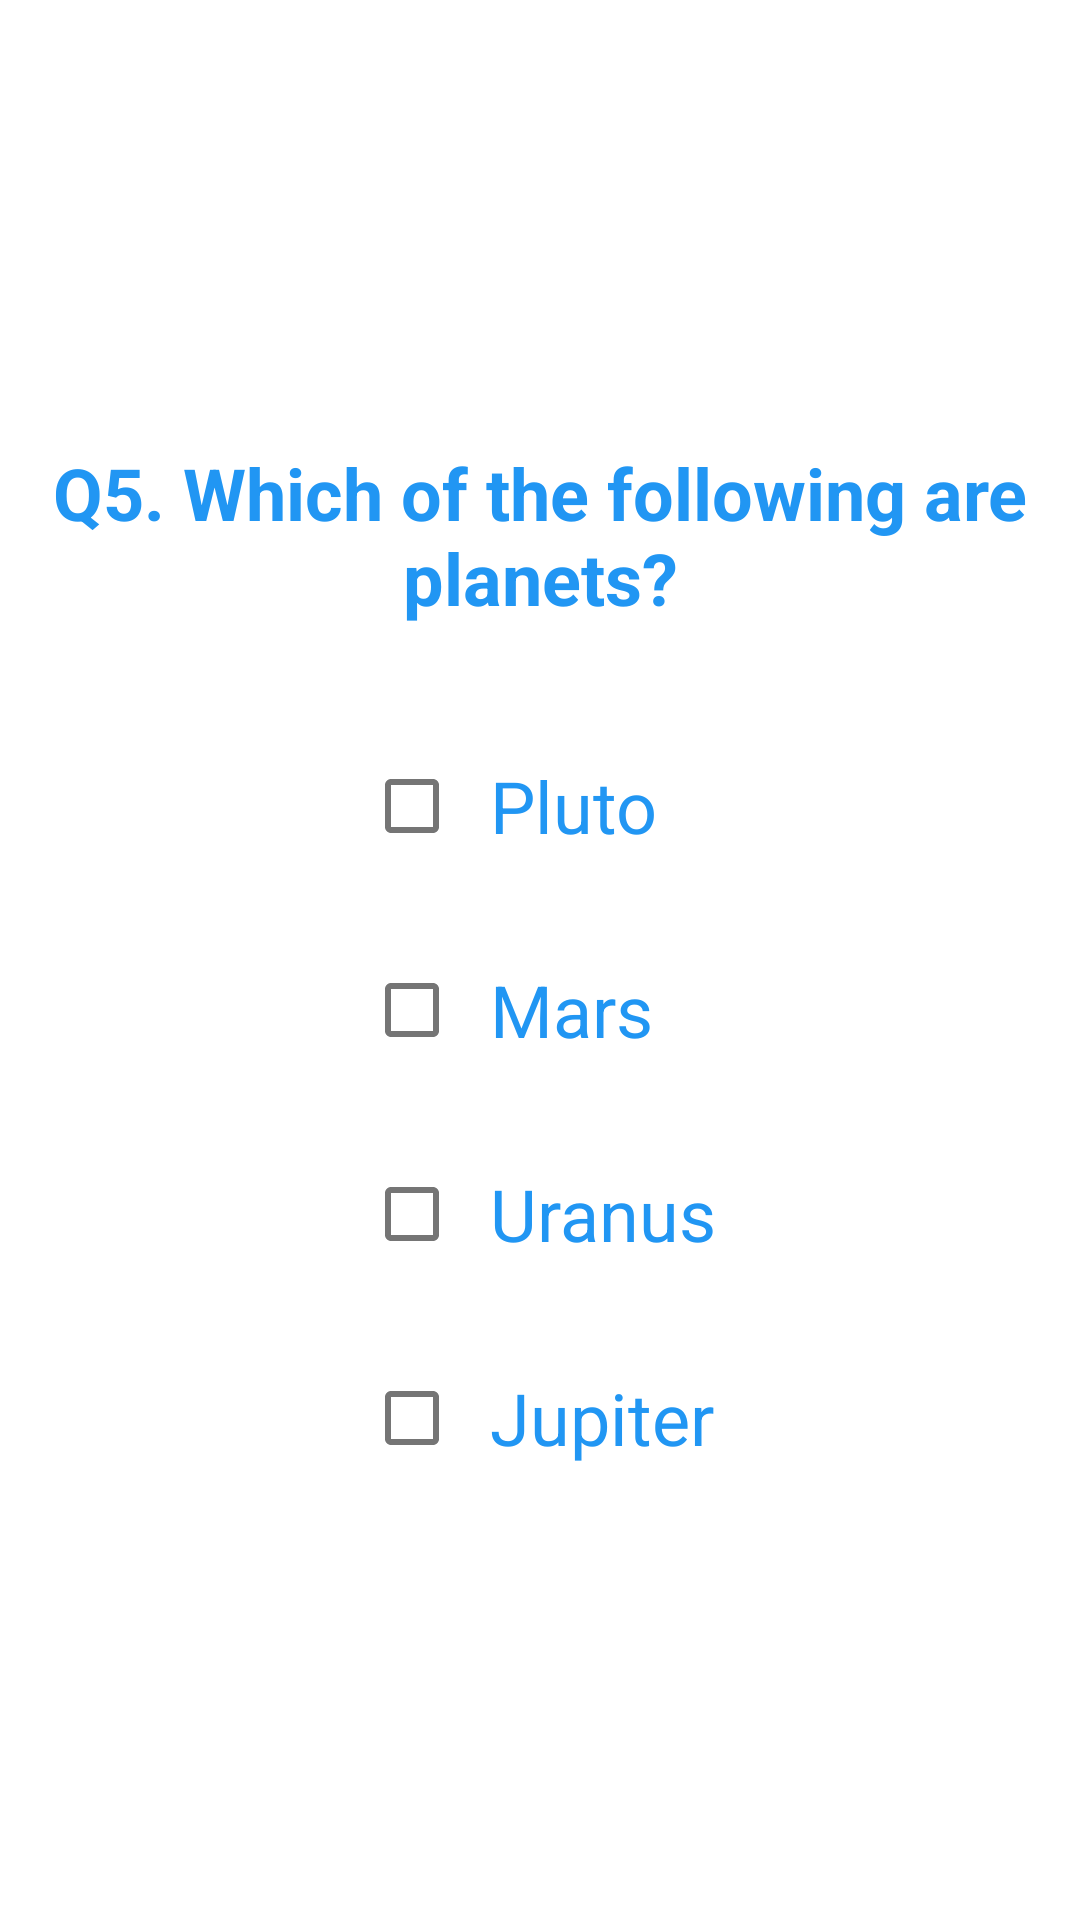

Layout XML and referenced resources for this Android screen:
<!-- AndroidManifest.xml: application theme AppTheme -->
<!-- res/layout/fragment_quiz_question_five.xml -->
<?xml version="1.0" encoding="utf-8"?>
<androidx.constraintlayout.widget.ConstraintLayout
    xmlns:android="http://schemas.android.com/apk/res/android"
    xmlns:app="http://schemas.android.com/apk/res-auto"
    xmlns:tools="http://schemas.android.com/tools"
    android:layout_width="match_parent"
    android:layout_height="match_parent">

    <TextView
        android:id="@+id/txtQuestionFive"
        android:layout_width="wrap_content"
        android:layout_height="wrap_content"
        android:layout_marginTop="148dp"
        android:text="Q5. Which of the following are planets?"
        android:textAlignment="center"
        android:textColor="#2196F3"
        android:textSize="24dp"
        android:textStyle="bold"
        app:layout_constraintEnd_toEndOf="parent"
        app:layout_constraintHorizontal_bias="0.592"
        app:layout_constraintStart_toStartOf="parent"
        app:layout_constraintTop_toTopOf="parent" />

    <RadioGroup
        android:id="@+id/radioGroup2"
        android:layout_width="wrap_content"
        android:layout_height="wrap_content"
        android:layout_marginTop="36dp"
        app:layout_constraintEnd_toEndOf="parent"
        app:layout_constraintStart_toStartOf="parent"
        app:layout_constraintTop_toBottomOf="@+id/txtQuestionFive">

        <CheckBox
            android:id="@+id/checkBox"
            android:layout_width="match_parent"
            android:layout_height="wrap_content"
            android:text="Pluto"
            android:layout_marginBottom="20dp"
            android:paddingLeft="10dp"
            android:textColor="#2196F3"
            android:textSize="24dp"/>

        <CheckBox
            android:id="@+id/checkBox2"
            android:layout_width="match_parent"
            android:layout_height="wrap_content"
            android:text="Mars"
            android:layout_marginBottom="20dp"
            android:paddingLeft="10dp"
            android:textColor="#2196F3"
            android:textSize="24dp"/>

        <CheckBox
            android:id="@+id/checkBox3"
            android:layout_width="match_parent"
            android:layout_height="wrap_content"
            android:layout_marginBottom="20dp"
            android:paddingLeft="10dp"
            android:text="Uranus"
            android:textColor="#2196F3"
            android:textSize="24dp" />

        <CheckBox
            android:id="@+id/checkBox4"
            android:layout_width="match_parent"
            android:layout_height="wrap_content"
            android:layout_marginBottom="20dp"
            android:paddingLeft="10dp"
            android:text="Jupiter"
            android:textColor="#2196F3"
            android:textSize="24dp" />
    </RadioGroup>

    <Button
        android:id="@+id/button"
        style="@style/ButtonStyle"
        android:layout_width="154dp"
        android:layout_height="52dp"
        android:layout_marginTop="50dp"
        android:background="@drawable/layout_buttoncurve"
        android:text="Submit"
        app:layout_constraintEnd_toEndOf="parent"
        app:layout_constraintHorizontal_bias="0.498"
        app:layout_constraintStart_toStartOf="parent"
        app:layout_constraintTop_toBottomOf="@+id/radioGroup2" />

</androidx.constraintlayout.widget.ConstraintLayout>
<!-- resources referenced by this layout -->
<resources>

</resources>
